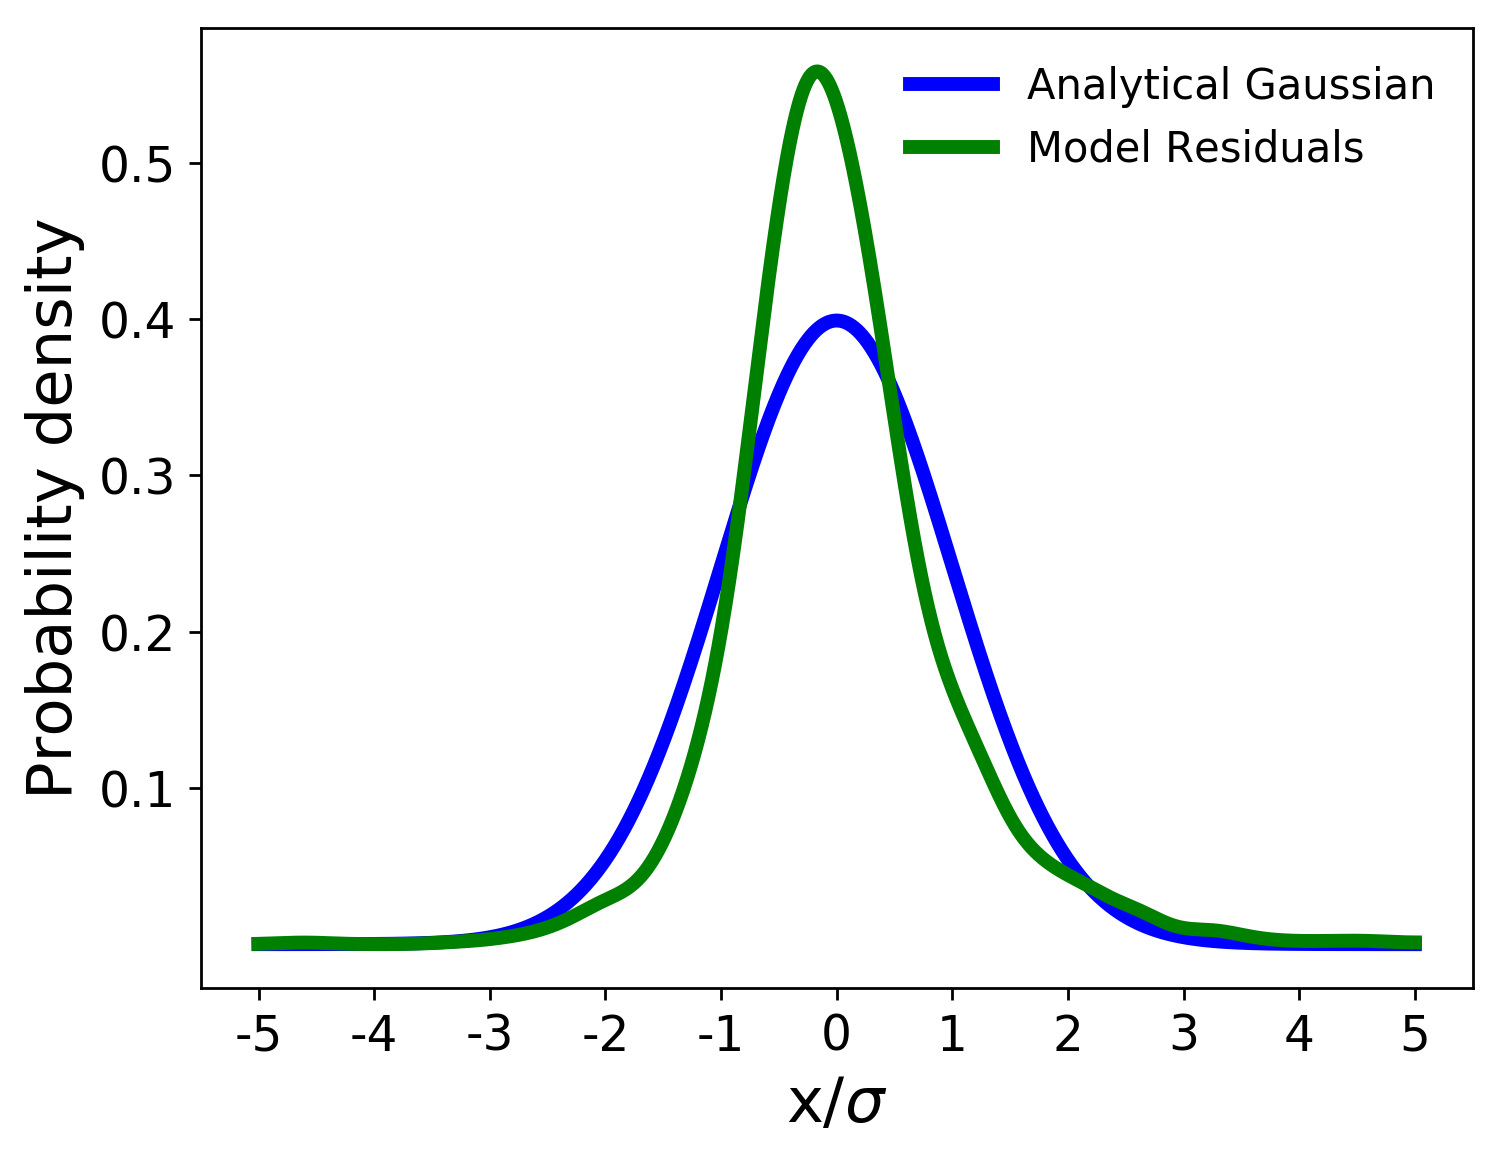

The data file committed next to this chart (first rows):
, x values, analytical gaussian, model residuals
0, -5.0, 1.4867195147342977e-06, 0.0002256
1, -4.994, 1.5306761164829087e-06, 0.000236
2, -4.988, 1.5758787666816708e-06, 0.0002466
3, -4.983, 1.6223611435320857e-06, 0.0002575
4, -4.977, 1.6701577867500437e-06, 0.0002688
5, -4.971, 1.7193041182107108e-06, 0.0002803
6, -4.965, 1.7698364630499112e-06, 0.0002922
7, -4.959, 1.8217920712309626e-06, 0.0003043
8, -4.953, 1.875209139586266e-06, 0.0003167
9, -4.948, 1.930126834342976e-06, 0.0003294
10, -4.942, 1.9865853141423765e-06, 0.0003425
11, -4.936, 2.044625753562633e-06, 0.0003557
12, -4.93, 2.104290367154765e-06, 0.0003693
13, -4.924, 2.1656224340019926e-06, 0.0003831
14, -4.918, 2.2286663228124456e-06, 0.0003971
15, -4.913, 2.2934675175558763e-06, 0.0004114
16, -4.907, 2.3600726436547154e-06, 0.000426
17, -4.901, 2.4285294947403256e-06, 0.0004407
18, -4.895, 2.498887059985188e-06, 0.0004557
19, -4.889, 2.571195552022308e-06, 0.0004708
20, -4.883, 2.645506435462899e-06, 0.0004862
21, -4.878, 2.7218724560238903e-06, 0.0005016
22, -4.872, 2.800347670276876e-06, 0.0005173
23, -4.866, 2.880987476030165e-06, 0.000533
24, -4.86, 2.963848643356162e-06, 0.0005489
25, -4.854, 3.0489893462760566e-06, 0.0005649
26, -4.848, 3.136469195114323e-06, 0.000581
27, -4.843, 3.2263492695354724e-06, 0.0005971
28, -4.837, 3.3186921522759684e-06, 0.0006132
29, -4.831, 3.413561963584182e-06, 0.0006294
30, -4.825, 3.511024396381519e-06, 0.0006455
31, -4.819, 3.611146752158273e-06, 0.0006617
32, -4.813, 3.7139979776174007e-06, 0.0006777
33, -4.808, 3.819648702080498e-06, 0.0006937
34, -4.802, 3.92817127566951e-06, 0.0007096
35, -4.796, 4.039639808278704e-06, 0.0007254
36, -4.79, 4.154130209351093e-06, 0.0007411
37, -4.784, 4.271720228474038e-06, 0.0007566
38, -4.778, 4.392489496808973e-06, 0.0007718
39, -4.773, 4.516519569370052e-06, 0.0007869
40, -4.767, 4.6438939681673736e-06, 0.0008017
41, -4.761, 4.774698226229843e-06, 0.0008163
42, -4.755, 4.909019932523893e-06, 0.0008306
43, -4.749, 5.046948777783633e-06, 0.0008445
44, -4.743, 5.188576601268941e-06, 0.0008581
45, -4.738, 5.333997438467591e-06, 0.0008714
46, -4.732, 5.483307569758382e-06, 0.0008842
47, -4.726, 5.636605570052028e-06, 0.0008967
48, -4.72, 5.793992359426931e-06, 0.0009087
49, -4.714, 5.955571254777309e-06, 0.0009203
50, -4.708, 6.121448022491107e-06, 0.0009314
51, -4.703, 6.2917309321757875e-06, 0.0009419
52, -4.697, 6.466530811449964e-06, 0.000952
53, -4.691, 6.645961101819355e-06, 0.0009616
54, -4.685, 6.830137915655318e-06, 0.0009706
55, -4.679, 7.0191800942953854e-06, 0.000979
56, -4.673, 7.2132092672843884e-06, 0.0009868
57, -4.668, 7.412349912775825e-06, 0.000994
58, -4.662, 7.6167294191131115e-06, 0.001001
59, -4.656, 7.826478147610177e-06, 0.001007
... 1,656 more rows
